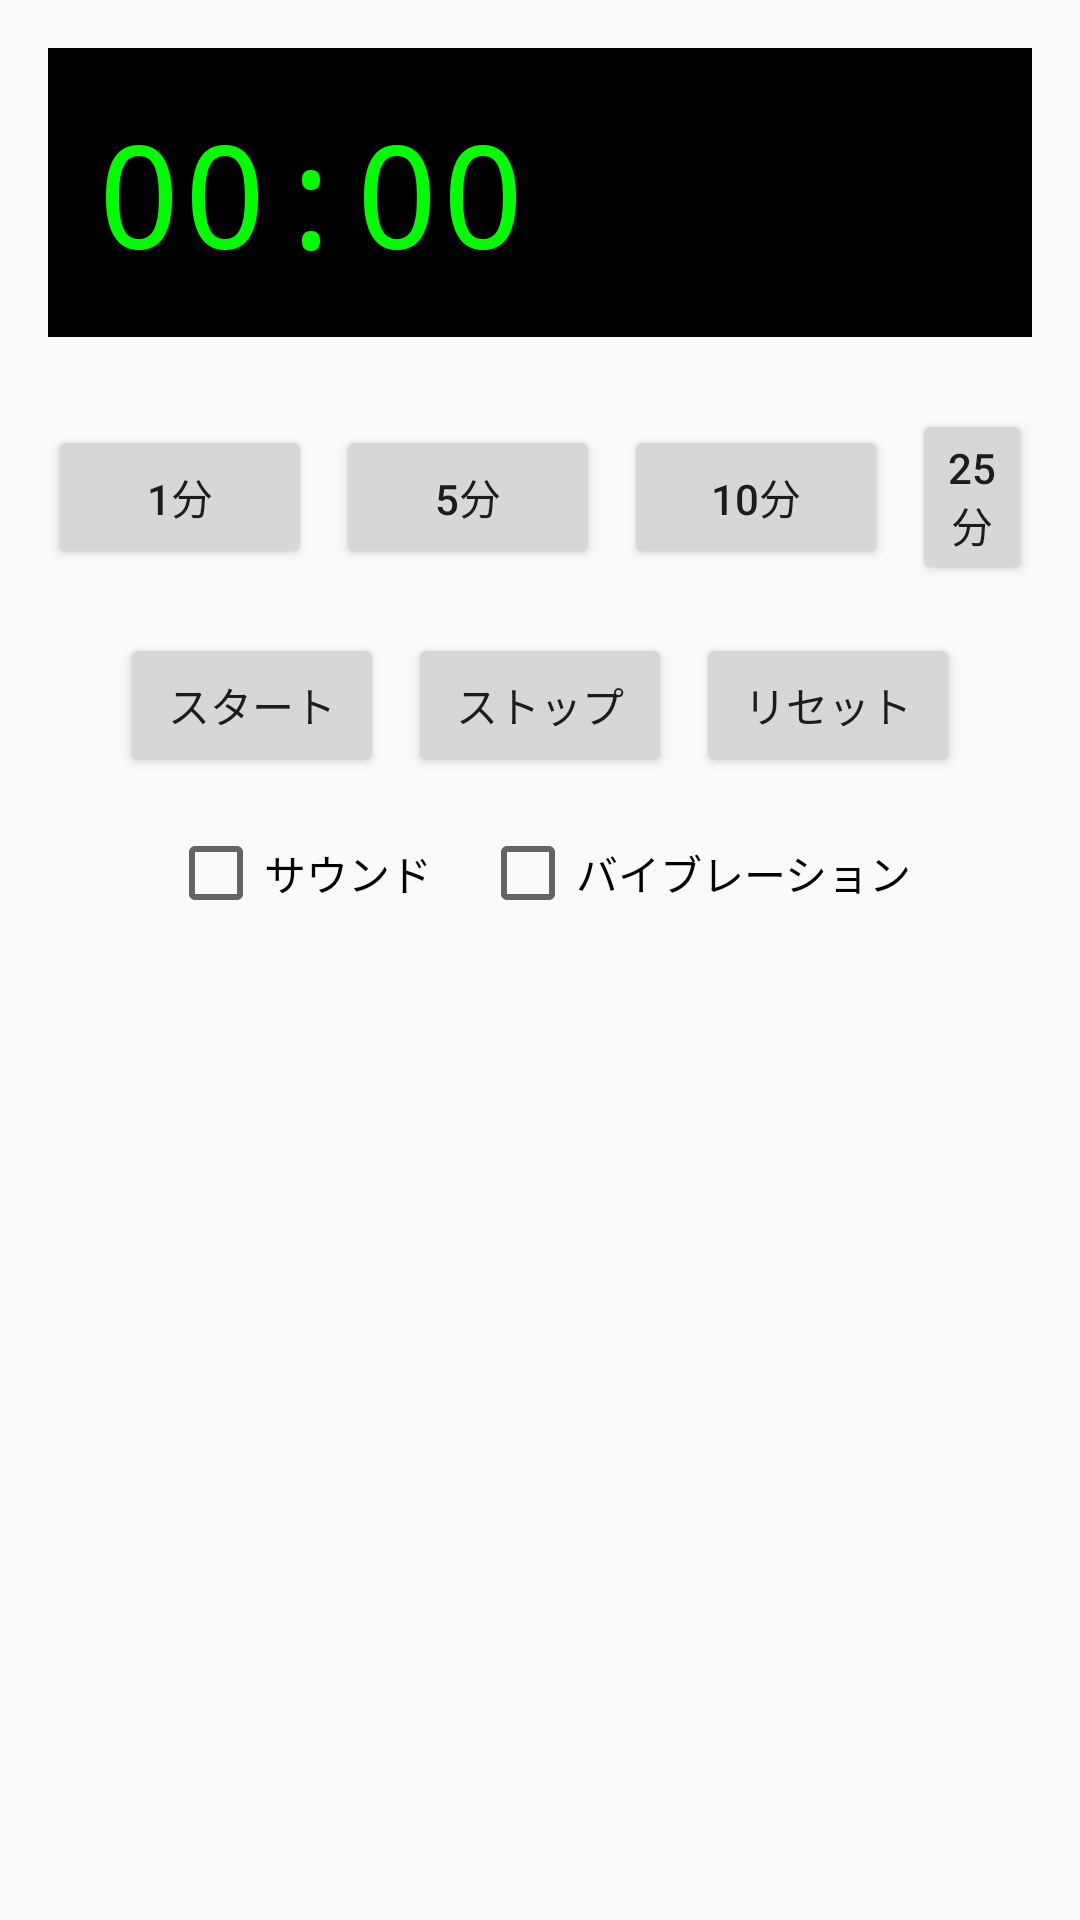

Layout XML and referenced resources for this Android screen:
<!-- AndroidManifest.xml: activity theme Theme.StudyTimer -->
<!-- res/layout/activity_main.xml -->
<?xml version="1.0" encoding="utf-8"?>
<LinearLayout xmlns:android="http://schemas.android.com/apk/res/android"
    android:orientation="vertical"
    android:layout_width="match_parent"
    android:layout_height="match_parent"
    android:gravity="center_horizontal"
    android:padding="16dp">

    
    <FrameLayout
        android:id="@+id/digitalClockContainer"
        android:layout_width="match_parent"
        android:layout_height="wrap_content"
        android:background="#000000"
        android:gravity="center"
        android:layout_marginBottom="24dp">

        <TextView
            android:id="@+id/digitalClockText"
            android:layout_width="wrap_content"
            android:layout_height="wrap_content"
            android:text="00:00"
            android:textColor="#00FF00"
            android:textSize="48sp"
            android:typeface="monospace"
            android:padding="16dp" />
    </FrameLayout>

    
    <LinearLayout
        android:layout_width="match_parent"
        android:layout_height="wrap_content"
        android:orientation="horizontal"
        android:gravity="center"
        android:layout_marginBottom="16dp">

        <Button
            android:id="@+id/btnTimer1min"
            android:layout_width="wrap_content"
            android:layout_height="wrap_content"
            android:text="1分" />

        <Button
            android:id="@+id/btnTimer5min"
            android:layout_width="wrap_content"
            android:layout_height="wrap_content"
            android:text="5分"
            android:layout_marginStart="8dp" />

        <Button
            android:id="@+id/btnTimer10min"
            android:layout_width="wrap_content"
            android:layout_height="wrap_content"
            android:text="10分"
            android:layout_marginStart="8dp" />

        <Button
            android:id="@+id/btnTimer25min"
            android:layout_width="wrap_content"
            android:layout_height="wrap_content"
            android:text="25分"
            android:layout_marginStart="8dp" />
    </LinearLayout>

    
    <LinearLayout
        android:layout_width="match_parent"
        android:layout_height="wrap_content"
        android:orientation="horizontal"
        android:gravity="center">

        <Button
            android:id="@+id/btnStart"
            android:layout_width="wrap_content"
            android:layout_height="wrap_content"
            android:text="スタート" />

        <Button
            android:id="@+id/btnStop"
            android:layout_width="wrap_content"
            android:layout_height="wrap_content"
            android:text="ストップ"
            android:layout_marginStart="8dp" />

        <Button
            android:id="@+id/btnReset"
            android:layout_width="wrap_content"
            android:layout_height="wrap_content"
            android:text="リセット"
            android:layout_marginStart="8dp" />
    </LinearLayout>

    
    <LinearLayout
        android:layout_width="match_parent"
        android:layout_height="wrap_content"
        android:orientation="horizontal"
        android:gravity="center"
        android:layout_marginTop="16dp">

        <CheckBox
            android:id="@+id/chkSound"
            android:layout_width="wrap_content"
            android:layout_height="wrap_content"
            android:text="サウンド" />

        <CheckBox
            android:id="@+id/chkVibration"
            android:layout_width="wrap_content"
            android:layout_height="wrap_content"
            android:text="バイブレーション"
            android:layout_marginStart="16dp" />
    </LinearLayout>

</LinearLayout>
<!-- resources referenced by this layout -->
<resources>
  <style name="Theme.StudyTimer" parent="Theme.AppCompat.Light.NoActionBar">
          
      </style>
</resources>
